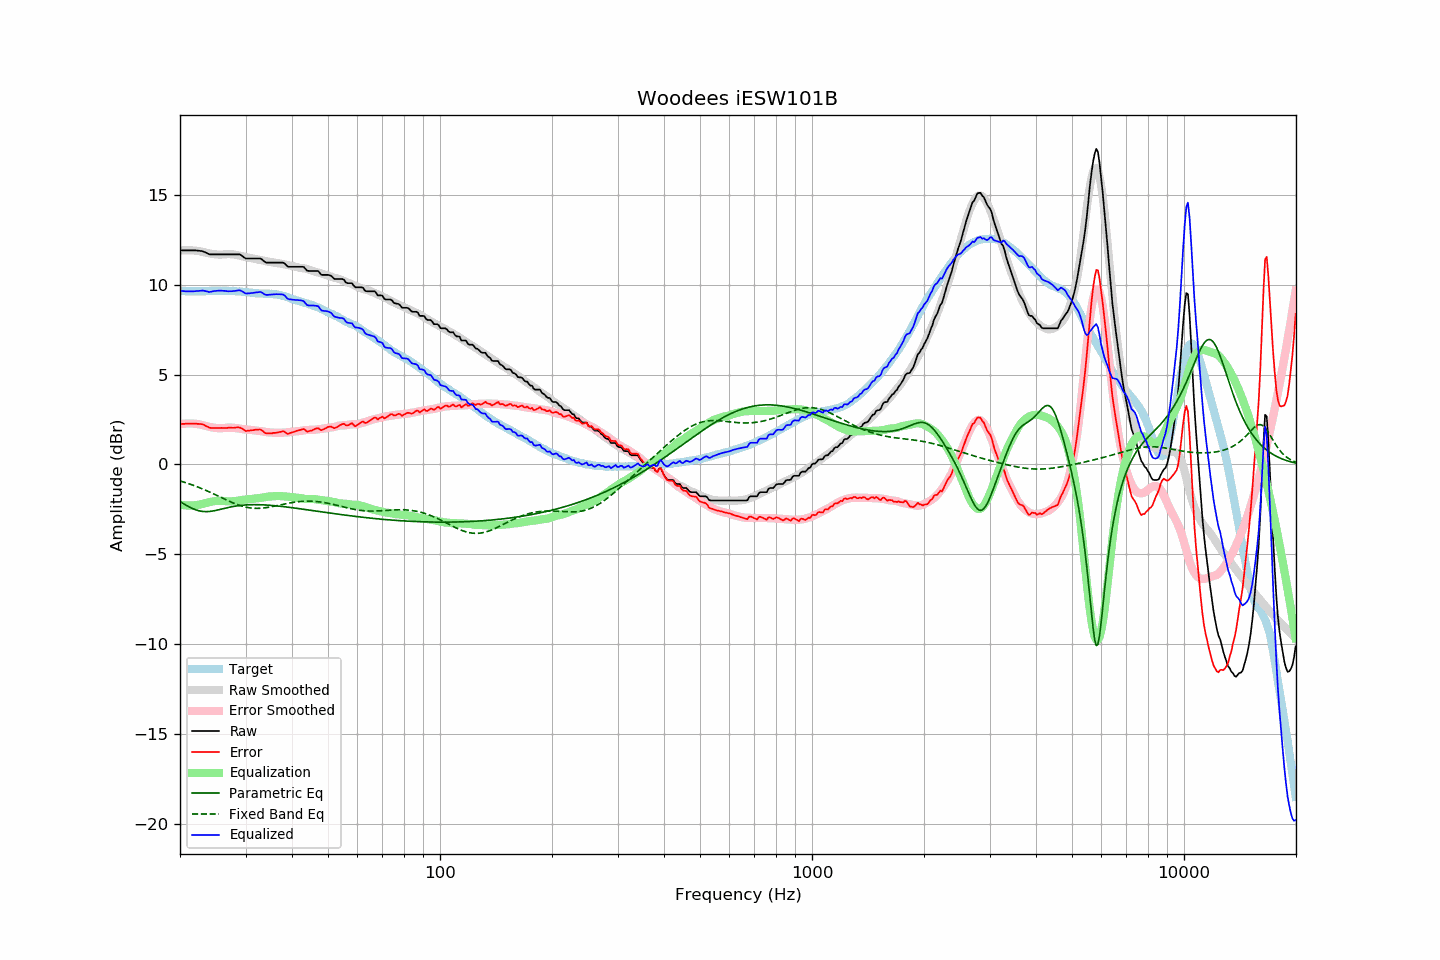

Values plotted in this chart, from the file beside it:
frequency, raw, error, smoothed, error_smoothed, equalization, parametric_eq, fixed_band_eq, equalized_raw, equalized_smoothed, target
20.00, 11.90, 2.25, 11.89, 2.24, -2.24, -2.06, -0.92, 9.66, 9.65, 9.66
20.20, 11.90, 2.26, 11.90, 2.25, -2.25, -2.12, -0.94, 9.65, 9.65, 9.65
20.40, 11.90, 2.26, 11.90, 2.26, -2.26, -2.17, -0.97, 9.64, 9.64, 9.65
20.61, 11.90, 2.26, 11.91, 2.27, -2.27, -2.22, -1.00, 9.63, 9.64, 9.65
20.81, 11.90, 2.28, 11.91, 2.28, -2.28, -2.27, -1.03, 9.63, 9.64, 9.63
21.02, 11.90, 2.28, 11.91, 2.28, -2.28, -2.32, -1.05, 9.62, 9.63, 9.63
21.23, 11.90, 2.28, 11.91, 2.28, -2.28, -2.37, -1.08, 9.62, 9.63, 9.63
21.44, 11.90, 2.27, 11.91, 2.28, -2.28, -2.42, -1.12, 9.62, 9.63, 9.64
21.66, 11.90, 2.28, 11.90, 2.27, -2.27, -2.46, -1.15, 9.63, 9.63, 9.63
21.87, 11.90, 2.27, 11.89, 2.27, -2.27, -2.49, -1.18, 9.63, 9.63, 9.64
22.09, 11.90, 2.28, 11.89, 2.26, -2.26, -2.53, -1.21, 9.64, 9.63, 9.63
22.31, 11.89, 2.26, 11.87, 2.25, -2.25, -2.56, -1.25, 9.64, 9.63, 9.64
22.54, 11.88, 2.26, 11.86, 2.23, -2.23, -2.58, -1.28, 9.65, 9.63, 9.63
22.76, 11.87, 2.25, 11.84, 2.21, -2.21, -2.60, -1.32, 9.66, 9.63, 9.63
22.99, 11.86, 2.24, 11.82, 2.19, -2.19, -2.61, -1.36, 9.67, 9.63, 9.63
23.22, 11.82, 2.20, 11.80, 2.17, -2.17, -2.62, -1.40, 9.65, 9.63, 9.63
23.45, 11.78, 2.15, 11.78, 2.14, -2.14, -2.62, -1.43, 9.64, 9.64, 9.64
23.69, 11.74, 2.11, 11.76, 2.12, -2.12, -2.62, -1.47, 9.62, 9.64, 9.64
23.92, 11.69, 2.06, 11.74, 2.10, -2.10, -2.61, -1.51, 9.59, 9.64, 9.64
24.16, 11.68, 2.04, 11.72, 2.08, -2.08, -2.61, -1.55, 9.60, 9.64, 9.65
24.40, 11.68, 2.03, 11.71, 2.06, -2.06, -2.59, -1.60, 9.62, 9.65, 9.66
24.65, 11.68, 2.03, 11.69, 2.04, -2.04, -2.58, -1.64, 9.64, 9.65, 9.66
24.89, 11.68, 2.03, 11.68, 2.03, -2.03, -2.56, -1.68, 9.65, 9.65, 9.66
25.14, 11.68, 2.04, 11.68, 2.02, -2.02, -2.54, -1.72, 9.66, 9.65, 9.65
25.39, 11.68, 2.03, 11.67, 2.02, -2.02, -2.52, -1.77, 9.66, 9.65, 9.66
25.65, 11.68, 2.03, 11.67, 2.02, -2.02, -2.50, -1.81, 9.67, 9.65, 9.66
25.91, 11.68, 2.04, 11.67, 2.02, -2.02, -2.48, -1.85, 9.66, 9.65, 9.65
26.16, 11.68, 2.03, 11.68, 2.02, -2.02, -2.45, -1.89, 9.66, 9.65, 9.66
26.43, 11.68, 2.03, 11.68, 2.03, -2.03, -2.43, -1.94, 9.65, 9.65, 9.66
26.69, 11.68, 2.03, 11.69, 2.04, -2.04, -2.41, -1.98, 9.64, 9.65, 9.66
26.96, 11.68, 2.05, 11.70, 2.05, -2.05, -2.39, -2.02, 9.63, 9.65, 9.64
27.23, 11.68, 2.05, 11.70, 2.05, -2.05, -2.37, -2.06, 9.63, 9.64, 9.64
27.50, 11.68, 2.05, 11.69, 2.05, -2.05, -2.35, -2.10, 9.63, 9.64, 9.64
27.77, 11.68, 2.04, 11.68, 2.04, -2.04, -2.34, -2.14, 9.64, 9.64, 9.65
28.05, 11.68, 2.05, 11.67, 2.03, -2.03, -2.32, -2.17, 9.65, 9.63, 9.64
28.33, 11.68, 2.06, 11.65, 2.02, -2.02, -2.31, -2.21, 9.66, 9.63, 9.63
28.62, 11.68, 2.07, 11.63, 2.01, -2.01, -2.29, -2.24, 9.67, 9.62, 9.62
28.90, 11.68, 2.06, 11.61, 2.00, -2.00, -2.28, -2.27, 9.69, 9.62, 9.63
29.19, 11.64, 2.03, 11.59, 1.98, -1.98, -2.27, -2.30, 9.66, 9.61, 9.62
29.48, 11.57, 1.97, 11.57, 1.97, -1.97, -2.26, -2.33, 9.60, 9.60, 9.60
29.78, 11.50, 1.91, 11.55, 1.95, -1.95, -2.25, -2.35, 9.55, 9.59, 9.60
30.08, 11.45, 1.86, 11.53, 1.95, -1.95, -2.25, -2.37, 9.50, 9.58, 9.60
30.38, 11.45, 1.88, 11.52, 1.94, -1.94, -2.24, -2.39, 9.51, 9.57, 9.58
30.68, 11.45, 1.89, 11.50, 1.94, -1.94, -2.24, -2.41, 9.52, 9.57, 9.57
30.99, 11.45, 1.90, 11.48, 1.93, -1.93, -2.24, -2.42, 9.52, 9.55, 9.56
31.30, 11.45, 1.91, 11.46, 1.91, -1.91, -2.23, -2.43, 9.54, 9.55, 9.55
31.61, 11.45, 1.92, 11.44, 1.90, -1.90, -2.23, -2.43, 9.55, 9.54, 9.54
31.93, 11.45, 1.94, 11.42, 1.89, -1.89, -2.23, -2.44, 9.56, 9.53, 9.52
32.24, 11.45, 1.93, 11.40, 1.88, -1.88, -2.23, -2.44, 9.57, 9.52, 9.53
32.57, 11.45, 1.95, 11.38, 1.87, -1.87, -2.24, -2.44, 9.58, 9.52, 9.51
32.89, 11.45, 1.94, 11.37, 1.86, -1.86, -2.24, -2.43, 9.59, 9.51, 9.51
33.22, 11.40, 1.90, 11.35, 1.84, -1.84, -2.24, -2.43, 9.56, 9.51, 9.51
33.55, 11.32, 1.82, 11.33, 1.83, -1.83, -2.25, -2.42, 9.49, 9.50, 9.50
33.89, 11.25, 1.75, 11.31, 1.81, -1.81, -2.25, -2.41, 9.44, 9.50, 9.51
34.23, 11.22, 1.74, 11.29, 1.80, -1.80, -2.26, -2.39, 9.43, 9.49, 9.49
34.57, 11.22, 1.73, 11.28, 1.79, -1.79, -2.26, -2.38, 9.43, 9.49, 9.50
34.92, 11.22, 1.74, 11.26, 1.78, -1.78, -2.27, -2.36, 9.44, 9.48, 9.49
35.27, 11.22, 1.73, 11.25, 1.77, -1.77, -2.28, -2.35, 9.45, 9.48, 9.50
35.62, 11.22, 1.76, 11.24, 1.76, -1.76, -2.28, -2.33, 9.46, 9.47, 9.47
35.97, 11.22, 1.76, 11.22, 1.76, -1.76, -2.29, -2.31, 9.46, 9.46, 9.47
... 635 more rows
